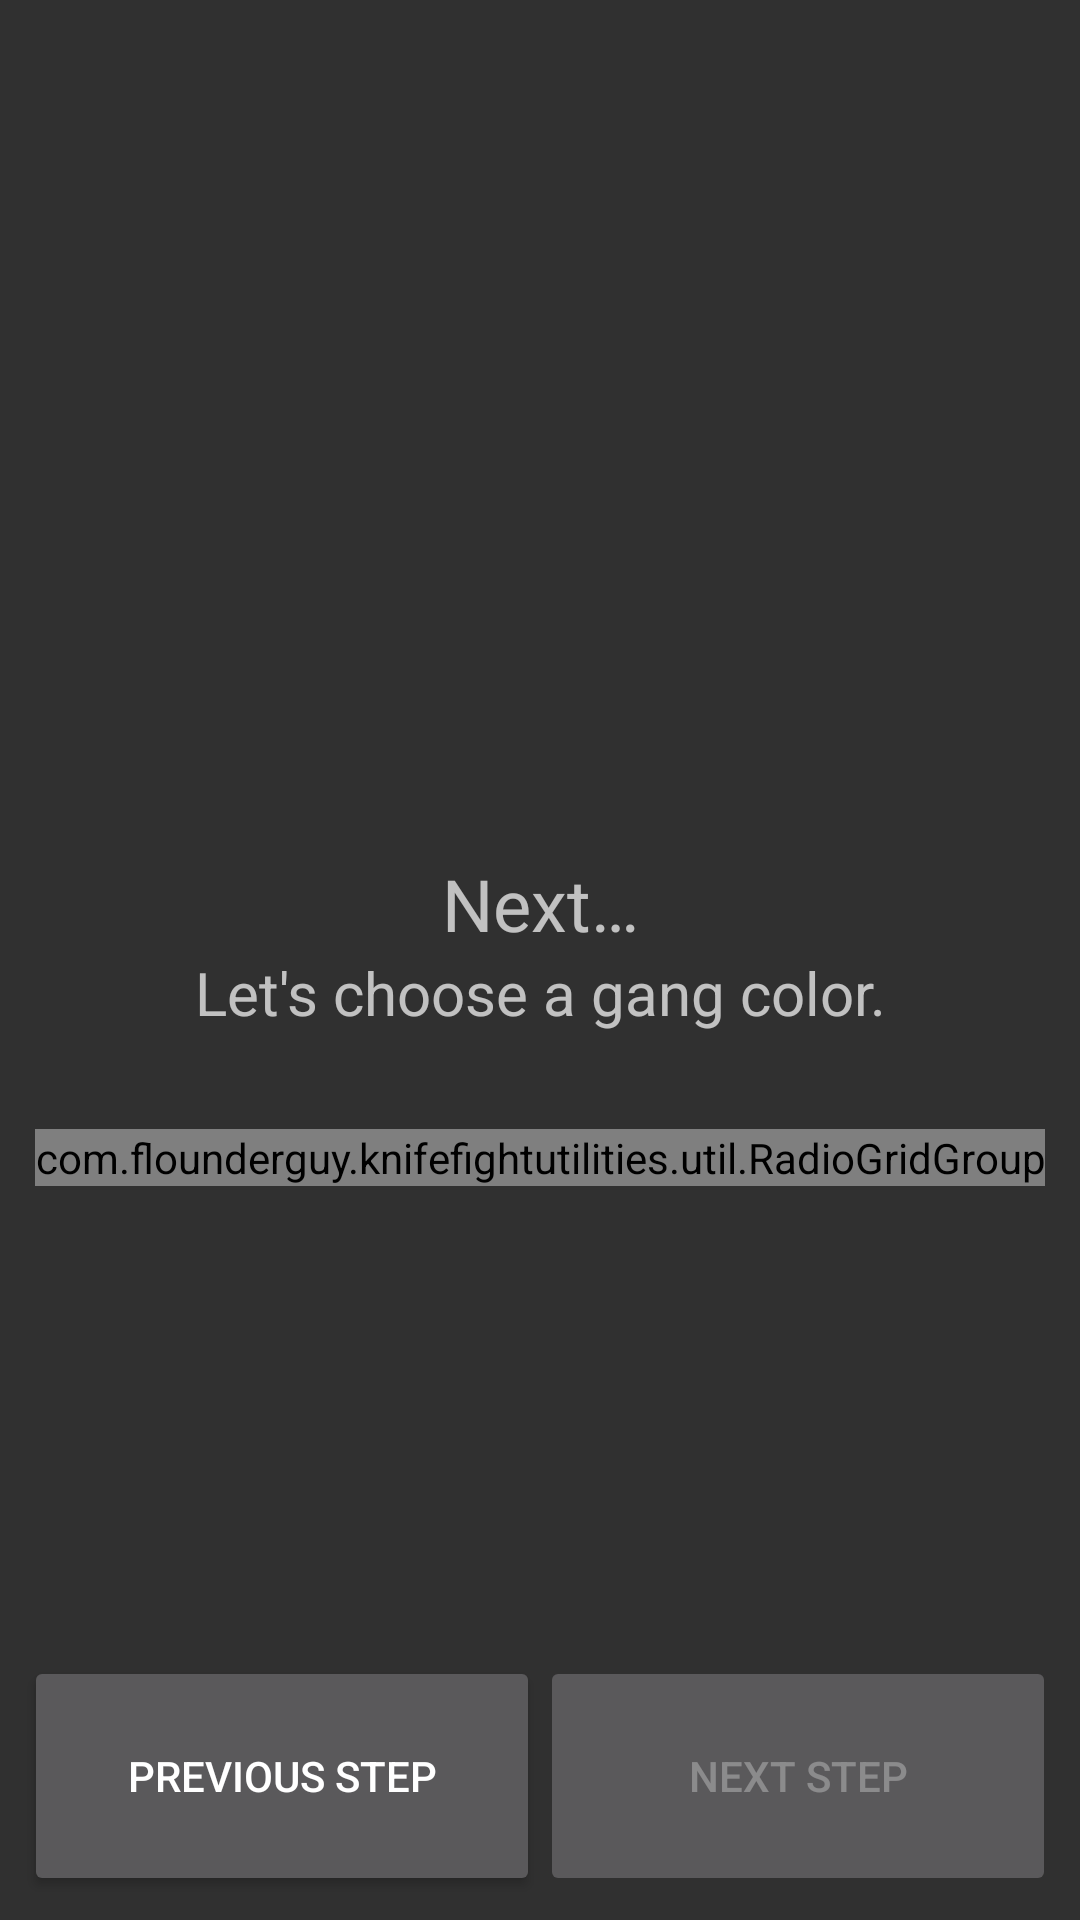

This screen was rendered from an Android layout file. Write that file and the resources it references.
<!-- AndroidManifest.xml: application theme Theme.KnifeFightUtilities -->
<!-- res/layout/setup_fragment_second_step.xml -->
<?xml version="1.0" encoding="utf-8"?>
<androidx.constraintlayout.widget.ConstraintLayout xmlns:android="http://schemas.android.com/apk/res/android"
    xmlns:app="http://schemas.android.com/apk/res-auto"
    xmlns:tools="http://schemas.android.com/tools"
    android:layout_width="match_parent"
    android:layout_height="match_parent"
    android:padding="@dimen/fragment_padding"
    tools:context=".ui.setup.secondstep.SetupSecondStepFragment">

    <FrameLayout
        android:id="@+id/setup_gang_name_layout"
        android:layout_width="match_parent"
        android:layout_height="120dp"
        android:orientation="vertical"
        app:layout_constraintEnd_toEndOf="parent"
        app:layout_constraintStart_toStartOf="parent"
        app:layout_constraintTop_toTopOf="parent" />

    <LinearLayout
        android:layout_width="match_parent"
        android:layout_height="wrap_content"
        android:gravity="center"
        android:orientation="vertical"
        app:layout_constraintBottom_toTopOf="@+id/button_previous_step_setup"
        app:layout_constraintEnd_toEndOf="parent"
        app:layout_constraintStart_toStartOf="parent"
        app:layout_constraintTop_toBottomOf="@+id/setup_gang_name_layout">

        <TextView
            android:layout_width="match_parent"
            android:layout_height="wrap_content"
            android:gravity="center_horizontal"
            android:text="@string/text_second_step_title"
            android:textSize="24sp" />

        <TextView
            android:layout_width="match_parent"
            android:layout_height="wrap_content"
            android:layout_marginBottom="16dp"
            android:gravity="center_horizontal"
            android:text="@string/text_second_step_instructions_info"
            android:textSize="20sp" />

        <com.flounderguy.knifefightutilities.util.RadioGridGroup
            android:id="@+id/color_grid_layout"
            android:layout_width="wrap_content"
            android:layout_height="wrap_content"
            android:layout_marginTop="@dimen/view_margin"
            app:columnCount="6"
            app:layout_constraintEnd_toEndOf="parent"
            app:layout_constraintStart_toStartOf="parent"
            app:layout_constraintTop_toBottomOf="@+id/chooseYourColorLabelText"
            app:rowCount="2" />

    </LinearLayout>

    <Button
        android:id="@+id/button_previous_step_setup"
        android:layout_width="0dp"
        android:layout_height="80dp"
        android:text="@string/button_previous_step_label"
        app:cornerRadius="0dp"
        app:layout_constraintBottom_toBottomOf="parent"
        app:layout_constraintEnd_toStartOf="@+id/button_next_step_setup"
        app:layout_constraintStart_toStartOf="parent" />

    <Button
        android:id="@+id/button_next_step_setup"
        android:layout_width="0dp"
        android:layout_height="80dp"
        android:enabled="false"
        android:text="@string/button_next_step_label"
        app:cornerRadius="0dp"
        app:layout_constraintBottom_toBottomOf="parent"
        app:layout_constraintEnd_toEndOf="parent"
        app:layout_constraintStart_toEndOf="@+id/button_previous_step_setup" />

</androidx.constraintlayout.widget.ConstraintLayout>
<!-- resources referenced by this layout -->
<resources>
  <dimen name="fragment_padding">8dp</dimen>
  <dimen name="view_margin">16dp</dimen>
  <string name="button_next_step_label">Next Step</string>
  <string name="button_previous_step_label">Previous Step</string>
  <string name="text_second_step_instructions_info">Let\'s choose a gang color.</string>
  <string name="text_second_step_title">Next…</string>
  <style name="Theme.KnifeFightUtilities" parent="Theme.AppCompat.NoActionBar">
          
          <item name="colorPrimary">@color/purple_500</item>
          <item name="colorPrimaryVariant">@color/purple_700</item>
          <item name="colorOnPrimary">@color/white</item>
          
          <item name="colorSecondary">@color/teal_200</item>
          <item name="colorSecondaryVariant">@color/teal_700</item>
          <item name="colorOnSecondary">@color/black</item>
          
          <item name="android:statusBarColor" tools:targetApi="l">@android:color/transparent</item>
          
      </style>
  <color name="purple_500">#FF6200EE</color>
  <color name="purple_700">#FF3700B3</color>
  <color name="white">#FFFFFFFF</color>
  <color name="teal_200">#FF03DAC5</color>
  <color name="teal_700">#FF018786</color>
  <color name="black">#FF000000</color>
</resources>
